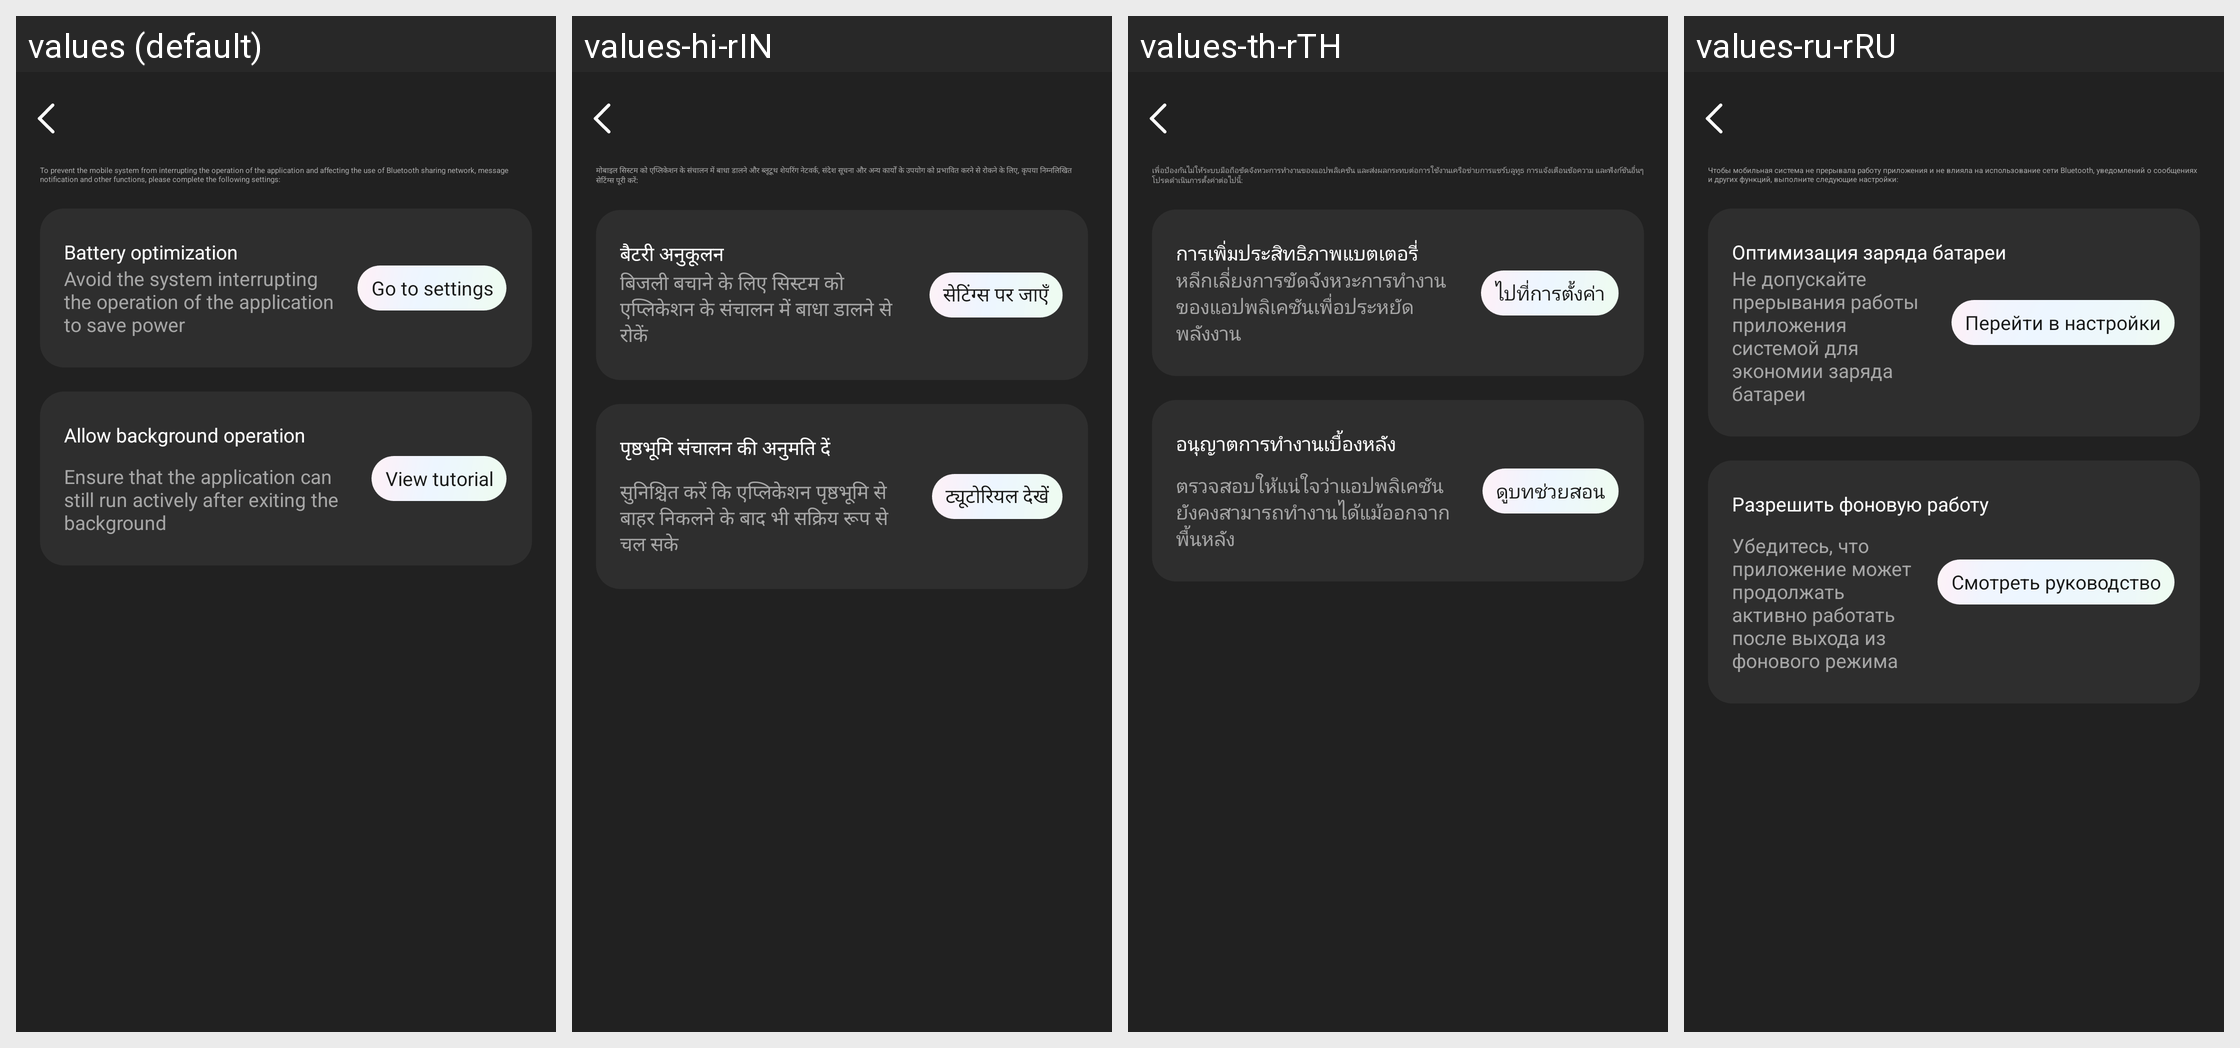

Here is an Android app screen in its default locale and in the app's own translations. Write out the translated-string differences for the strings that appear on this screen.
Android screen res/layout/activity_guide_setting.xml rendered under 4 locales, left to right: values (default), values-hi-rIN, values-th-rTH, values-ru-rRU. Device: Nexus 5 (rendered at 1080×1920; each locale shown at half size, 540×960, under a caption strip naming it); theme Theme.GlassStudio.
Other locales in the repository, not shown: values-ar, values-de, values-es, values-fr, values-in-rID, values-it-rIT, values-ja, values-ko-rKR, values-pt, values-pt-rBR, values-tr-rTR, values-vi-rVN, values-zh-rCN, values-zh-rHK, values-zh-rTW.
Strings drawn on this screen, with the default value and each locale's value (text and hints the layout hard-codes, and strings that could not be matched under every locale, appear in the picture but are not listed):

g_app_guide_1
  values: To prevent the mobile system from interrupting the operation of the application and affecting the use of Bluetooth sharing network, message notification and other functions, please complete the following settings:
  values-hi-rIN: मोबाइल सिस्टम को एप्लिकेशन के संचालन में बाधा डालने और ब्लूटूथ शेयरिंग नेटवर्क, संदेश सूचना और अन्य कार्यों के उपयोग को प्रभावित करने से रोकने के लिए, कृपया निम्नलिखित सेटिंग्स पूरी करें:
  values-th-rTH: เพื่อป้องกันไม่ให้ระบบมือถือขัดจังหวะการทำงานของแอปพลิเคชัน และส่งผลกระทบต่อการใช้งานเครือข่ายการแชร์บลูทูธ การแจ้งเตือนข้อความ และฟังก์ชันอื่นๆ โปรดดำเนินการตั้งค่าต่อไปนี้:
  values-ru-rRU: Чтобы мобильная система не прерывала работу приложения и не влияла на использование сети Bluetooth, уведомлений о сообщениях и других функций, выполните следующие настройки:

g_app_guide_2
  values: Battery optimization
  values-hi-rIN: बैटरी अनुकूलन
  values-th-rTH: การเพิ่มประสิทธิภาพแบตเตอรี่
  values-ru-rRU: Оптимизация заряда батареи

g_app_guide_3
  values: Avoid the system interrupting the operation of the application to save power
  values-hi-rIN: बिजली बचाने के लिए सिस्टम को एप्लिकेशन के संचालन में बाधा डालने से रोकें
  values-th-rTH: หลีกเลี่ยงการขัดจังหวะการทำงานของแอปพลิเคชันเพื่อประหยัดพลังงาน
  values-ru-rRU: Не допускайте прерывания работы приложения системой для экономии заряда батареи

g_app_guide_6
  values: Go to settings
  values-hi-rIN: सेटिंग्स पर जाएँ
  values-th-rTH: ไปที่การตั้งค่า
  values-ru-rRU: Перейти в настройки

g_app_guide_4
  values: Allow background operation
  values-hi-rIN: पृष्ठभूमि संचालन की अनुमति दें
  values-th-rTH: อนุญาตการทำงานเบื้องหลัง
  values-ru-rRU: Разрешить фоновую работу

g_app_guide_5
  values: Ensure that the application can still run actively after exiting the background
  values-hi-rIN: सुनिश्चित करें कि एप्लिकेशन पृष्ठभूमि से बाहर निकलने के बाद भी सक्रिय रूप से चल सके
  values-th-rTH: ตรวจสอบให้แน่ใจว่าแอปพลิเคชัน ยังคงสามารถทำงานได้แม้ออกจากพื้นหลัง
  values-ru-rRU: Убедитесь, что приложение может продолжать активно работать после выхода из фонового режима

g_app_guide_7
  values: View tutorial
  values-hi-rIN: ट्यूटोरियल देखें
  values-th-rTH: ดูบทช่วยสอน
  values-ru-rRU: Смотреть руководство
